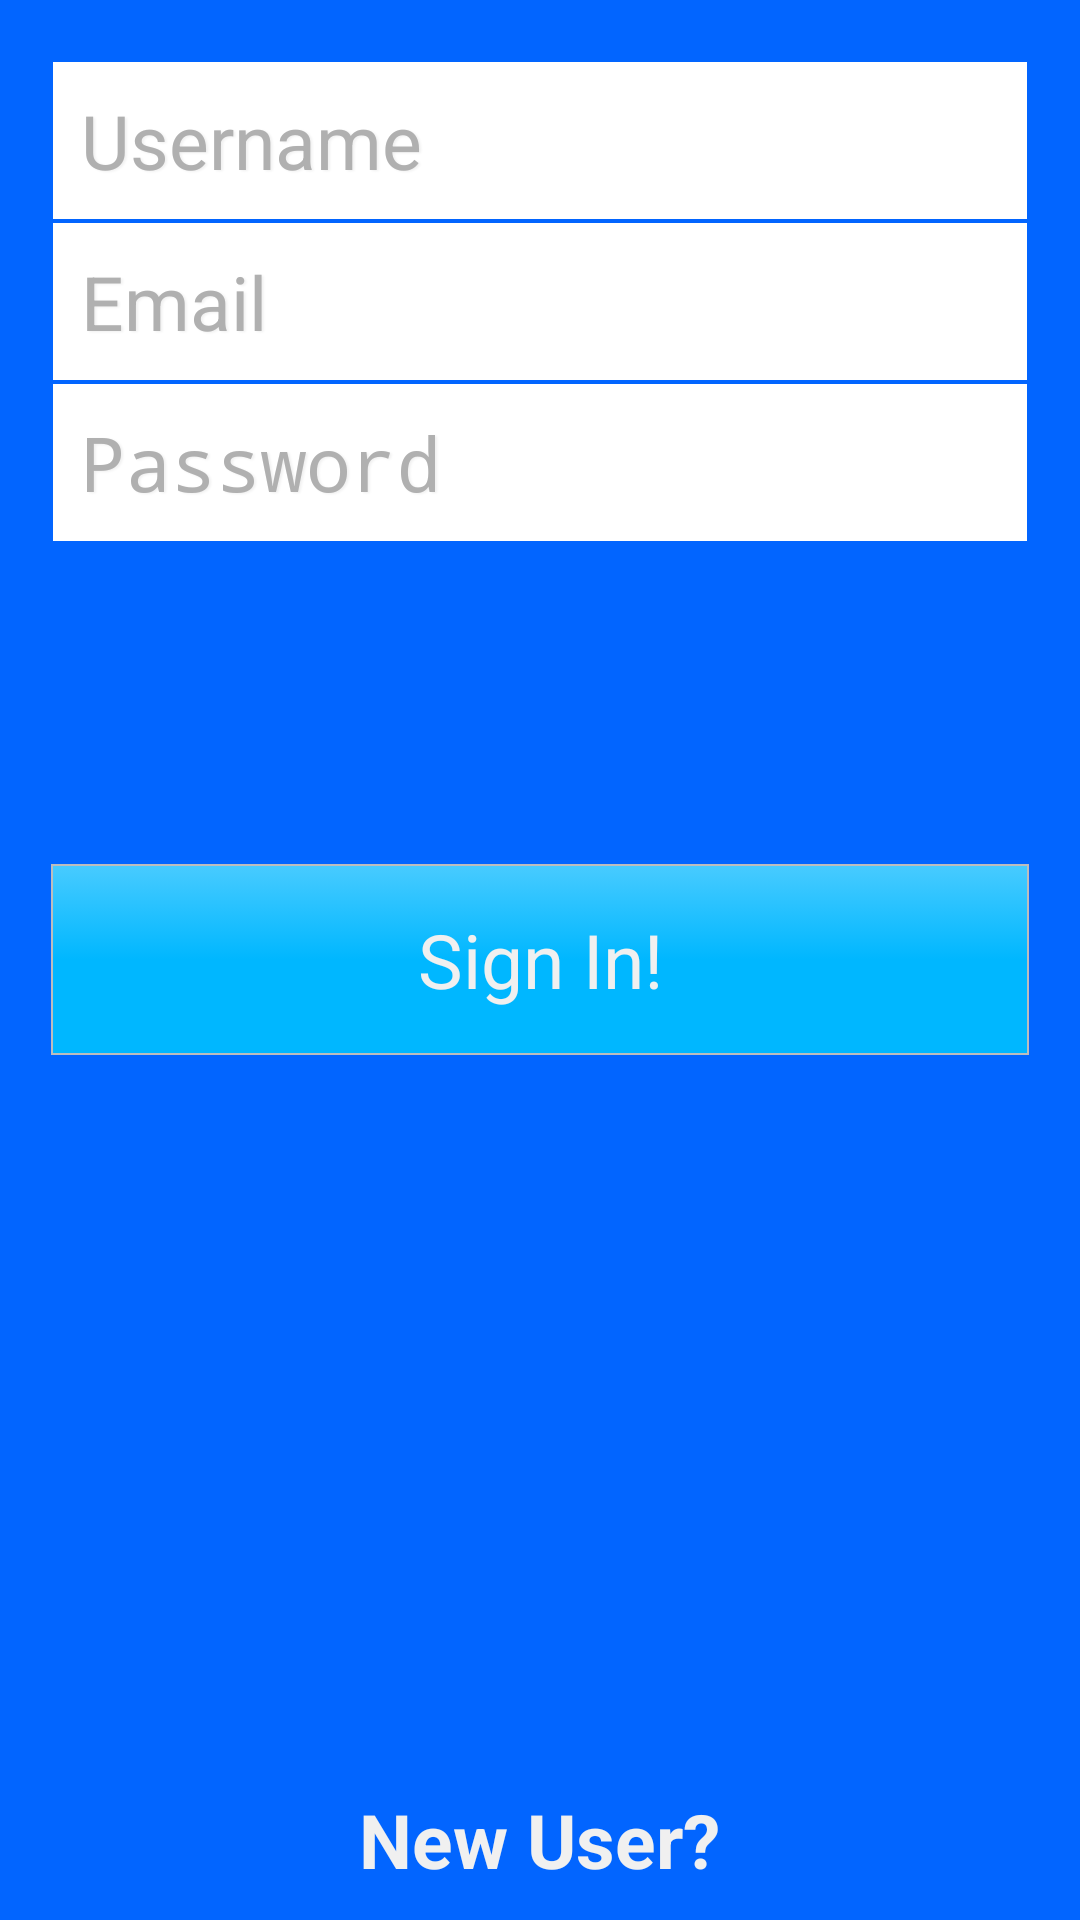

Reconstruct the res/layout file that produces this screen, plus the resources it refers to.
<!-- AndroidManifest.xml: application theme AppBaseTheme -->
<!-- res/layout/act_login.xml -->
<?xml version="1.0" encoding="utf-8"?>
<RelativeLayout xmlns:android="http://schemas.android.com/apk/res/android"
    android:layout_width="fill_parent"
    android:layout_height="fill_parent"
    android:background="#0265ff"
    android:orientation="vertical"
    android:paddingLeft="17dp"
    android:paddingRight="17dp">

    <EditText
        android:id="@+id/accountName"
        android:layout_width="match_parent"
        android:layout_height="wrap_content"
        android:layout_marginTop="20dp"
        android:background="@drawable/edittext_rect"
        android:hint="@string/username"
        android:inputType="textEmailAddress"
        android:padding="10dp"
        android:shadowColor="#F0F0F0"
        android:shadowDx="1.5"
        android:shadowDy="1.3"
        android:shadowRadius="1.6"
        android:textColor="#000000"
        android:textColorHint="#B0B0B0"
        android:textCursorDrawable="@null"
        android:textSize="25sp" />

    <Button
        android:id="@+id/submit"
        android:layout_width="match_parent"
        android:layout_height="wrap_content"
        android:layout_alignLeft="@+id/accountName"
        android:layout_centerVertical="true"
        android:background="@drawable/button_round"
        android:padding="15dp"
        android:text="@string/signin"
        android:textColor="#f0f0f0"
        android:textSize="25sp" />

    <EditText
        android:id="@+id/accountEmail"
        android:layout_width="match_parent"
        android:layout_height="wrap_content"
        android:layout_alignLeft="@+id/accountName"
        android:layout_below="@+id/accountName"
        android:background="@drawable/edittext_rect"
        android:ems="10"
        android:hint="@string/email"
        android:inputType="textEmailAddress"
        android:padding="10dp"
        android:shadowColor="#F0F0F0"
        android:shadowDx="1.5"
        android:shadowDy="1.3"
        android:shadowRadius="1.6"
        android:textColor="#000000"
        android:textColorHint="#B0B0B0"
        android:textCursorDrawable="@null"
        android:textSize="25sp" />

    <EditText
        android:id="@+id/accountPassword"
        android:layout_width="match_parent"
        android:layout_height="wrap_content"
        android:layout_alignLeft="@+id/accountEmail"
        android:layout_below="@+id/accountEmail"
        android:background="@drawable/edittext_rect"
        android:ems="10"
        android:hint="@string/password"
        android:inputType="textPassword"
        android:padding="10dp"
        android:shadowColor="#F0F0F0"
        android:shadowDx="1.5"
        android:shadowDy="1.3"
        android:shadowRadius="1.6"
        android:textColor="#000000"
        android:textColorHint="#B0B0B0"
        android:textCursorDrawable="@null"
        android:textSize="25sp" />

    <TextView
        android:id="@+id/signUp"
        android:layout_width="wrap_content"
        android:layout_height="wrap_content"
        android:layout_alignParentBottom="true"
        android:layout_centerHorizontal="true"
        android:padding="10dp"
        android:text="@string/usernew"
        android:textColor="#f0f0f0"
        android:textSize="25sp"
        android:textStyle="bold" />

</RelativeLayout>
<!-- resources referenced by this layout -->
<resources>
  <!-- drawable button_round (drawable) -->
  <?xml version="1.0" encoding="utf-8"?>
  <selector xmlns:android="http://schemas.android.com/apk/res/android">
  
      <item android:state_focused="false" android:state_pressed="true">
          <shape>
              <solid android:color="#FF8000" />
  
              <stroke android:width="3dp" android:color="#FF8000" />
  
              <corners android:radius="15dp" />
          </shape>
      </item>
      <item android:state_focused="false" android:state_pressed="false">
          <shape>
              <gradient android:angle="270" android:centerColor="#00b7ff" android:endColor="#00b7ff" android:startColor="#48cbff" />
  
              <stroke android:width="0.7dp" android:color="#BDBDBD" />
  
              <corners android:radius="0dp" />
          </shape>
      </item>
      <item android:state_enabled="true">
          <shape>
              <padding android:bottom="4dp" android:left="4dp" android:right="4dp" android:top="4dp" />
          </shape>
      </item>
  
  </selector>
  <!-- drawable edittext_rect (drawable) -->
  <?xml version="1.0" encoding="utf-8"?>
  <shape xmlns:android="http://schemas.android.com/apk/res/android"
      android:shape="rectangle">
  
      <solid android:color="#ffffff" />
  
      <stroke
          android:width="0.8dip"
          android:color="#0265ff" />
  
  </shape>
  <string name="email">Email</string>
  <string name="password">Password</string>
  <string name="signin">Sign In!</string>
  <string name="username">Username</string>
  <string name="usernew">New User?</string>
  <style name="AppBaseTheme" parent="Theme.AppCompat">
          
      </style>
</resources>
